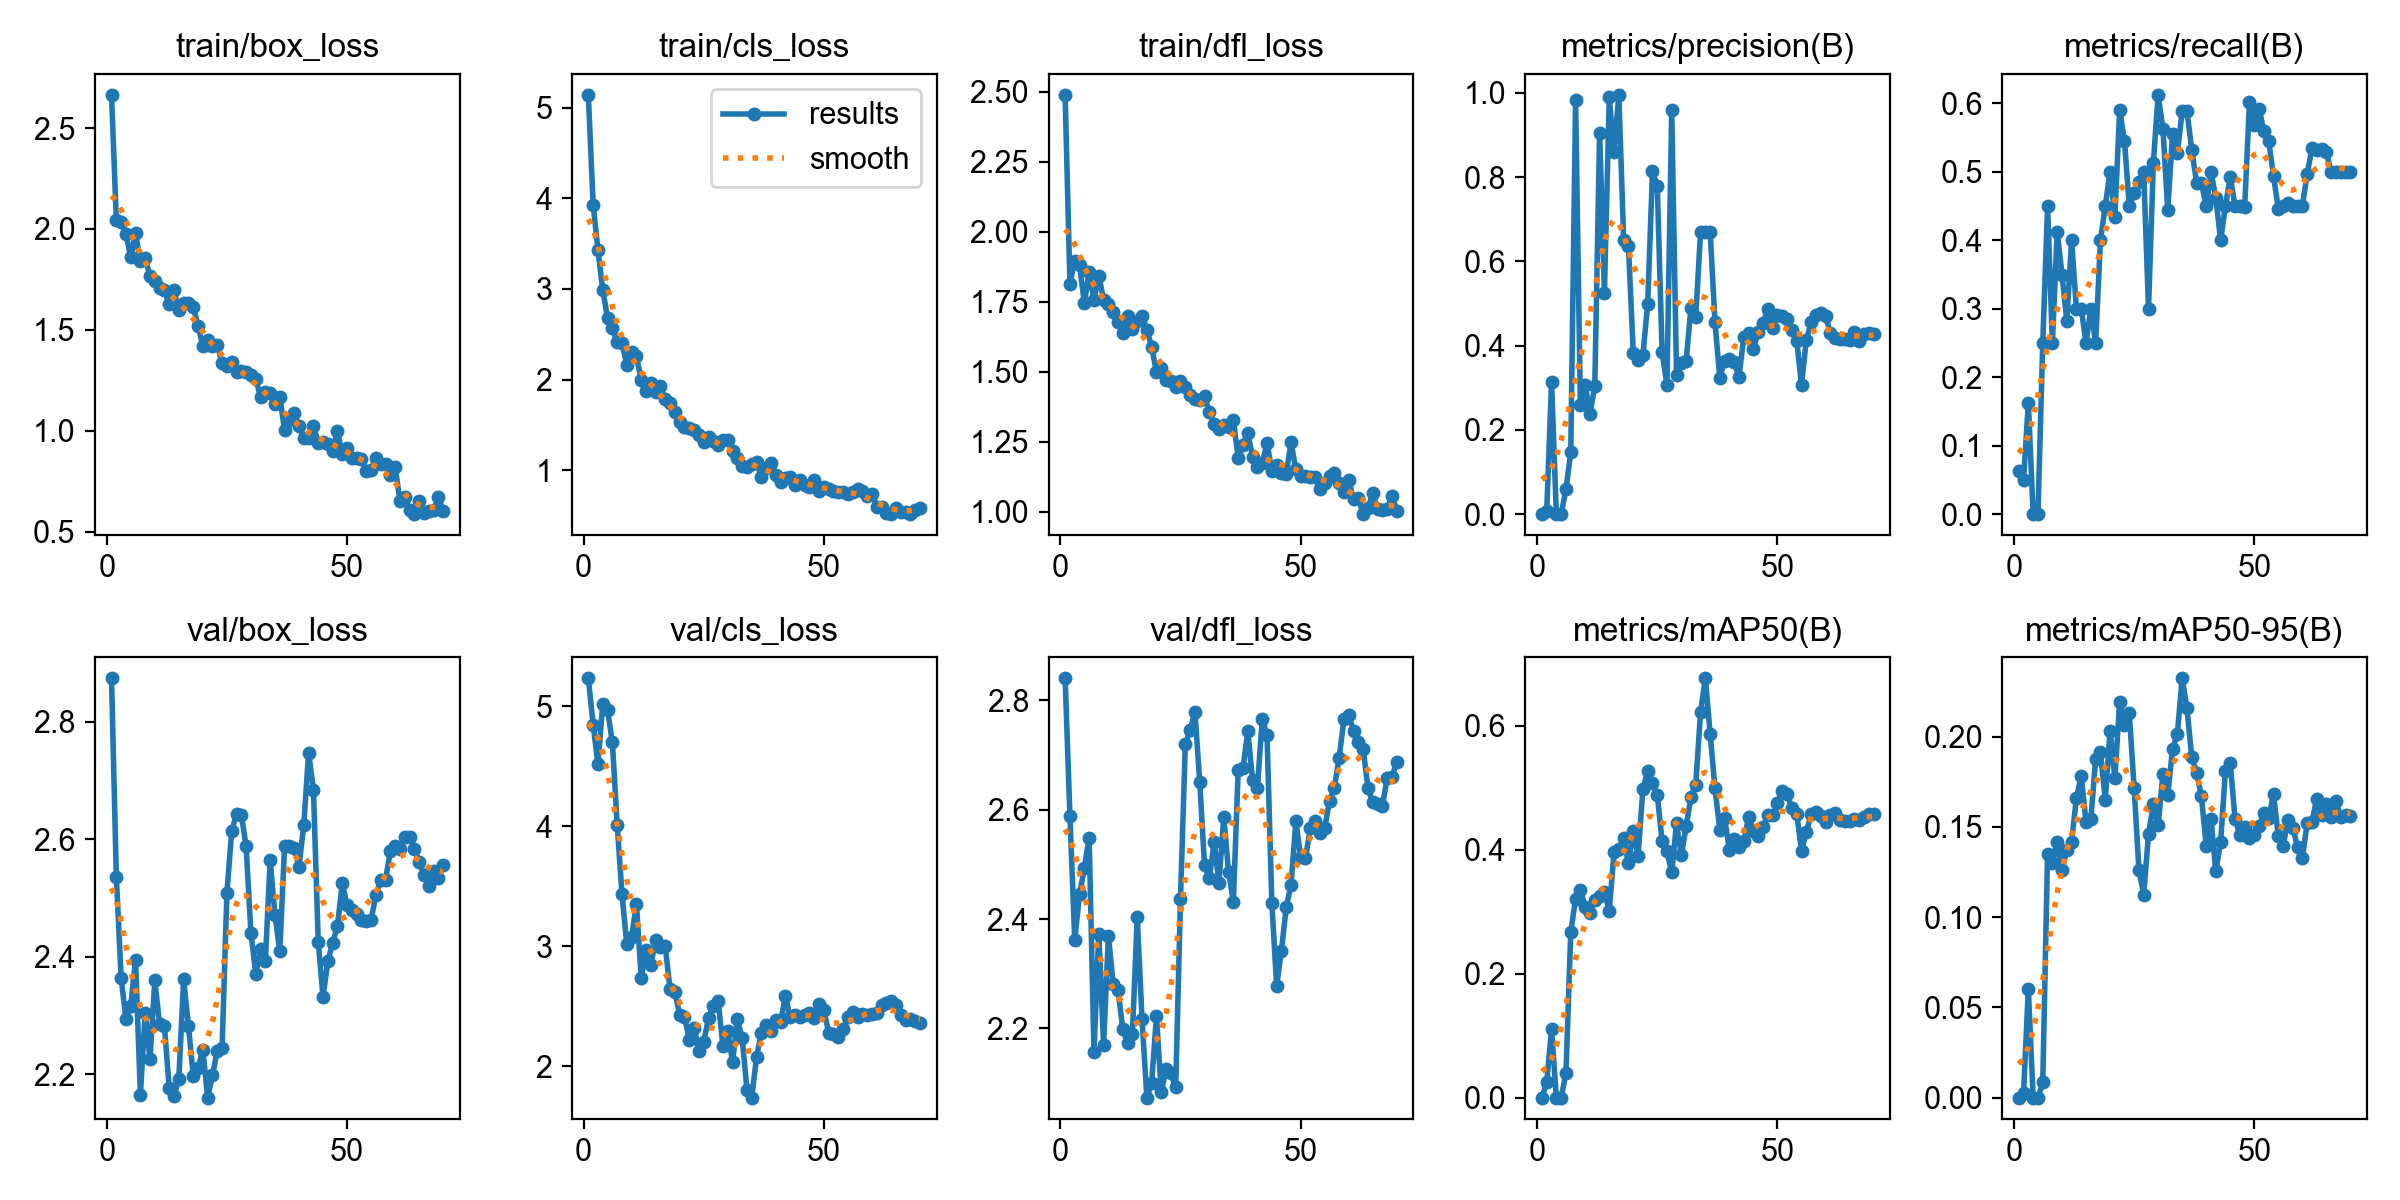

The data file committed next to this chart (first rows):
epoch, time, train/box_loss, train/cls_loss, train/dfl_loss, metrics/precision(B), metrics/recall(B), metrics/mAP50(B), metrics/mAP50-95(B), val/box_loss, val/cls_loss, val/dfl_loss, lr/pg0, lr/pg1, lr/pg2
1, 8.74, 2.665, 5.141, 2.488, 0.00011, 0.0625, 3e-05, 1e-05, 2.874, 5.233, 2.841, 0.00013, 0.00013, 0.08713
2, 12.18, 2.044, 3.93, 1.815, 0.00735, 0.05, 0.02438, 0.00244, 2.536, 4.847, 2.588, 0.0002699, 0.0002699, 0.07327
3, 15.43, 2.036, 3.433, 1.895, 0.3138, 0.1625, 0.1104, 0.06005, 2.364, 4.515, 2.362, 0.0004092, 0.0004092, 0.05941
4, 18.39, 1.976, 2.989, 1.881, 0, 0, 0, 0, 2.295, 5.019, 2.445, 0.0005475, 0.0005475, 0.04555
5, 21.09, 1.859, 2.68, 1.745, 0, 0, 0, 0, 2.317, 4.967, 2.494, 0.0006845, 0.0006845, 0.03168
6, 23.78, 1.979, 2.566, 1.857, 0.05892, 0.25, 0.03948, 0.00843, 2.395, 4.7, 2.549, 0.0008197, 0.0008197, 0.01782
7, 26.28, 1.841, 2.411, 1.756, 0.1466, 0.45, 0.2679, 0.1352, 2.166, 4.013, 2.156, 0.0009527, 0.0009527, 0.003953
8, 29.13, 1.855, 2.406, 1.843, 0.9832, 0.25, 0.3206, 0.1298, 2.304, 3.436, 2.373, 0.0009758, 0.0009758, 0.0009758
9, 32.11, 1.767, 2.165, 1.757, 0.2595, 0.4125, 0.3357, 0.1416, 2.227, 3.014, 2.17, 0.0009684, 0.0009684, 0.0009684
10, 34.71, 1.744, 2.305, 1.743, 0.3075, 0.35, 0.3083, 0.1259, 2.36, 3.074, 2.369, 0.0009602, 0.0009602, 0.0009602
11, 37.19, 1.71, 2.257, 1.714, 0.2376, 0.2823, 0.2983, 0.1374, 2.286, 3.355, 2.281, 0.000951, 0.000951, 0.000951
12, 39.7, 1.696, 2, 1.677, 0.3048, 0.4, 0.3197, 0.1417, 2.282, 2.735, 2.27, 0.0009409, 0.0009409, 0.0009409
13, 42.17, 1.628, 1.875, 1.638, 0.9057, 0.3, 0.3262, 0.1661, 2.176, 2.968, 2.198, 0.0009299, 0.0009299, 0.0009299
14, 44.92, 1.697, 1.959, 1.699, 0.5257, 0.3, 0.3311, 0.1782, 2.163, 2.842, 2.173, 0.0009181, 0.0009181, 0.0009181
15, 47.51, 1.597, 1.866, 1.652, 0.9895, 0.25, 0.3016, 0.1528, 2.192, 3.054, 2.19, 0.0009055, 0.0009055, 0.0009055
16, 50.08, 1.632, 1.929, 1.679, 0.8601, 0.3, 0.3961, 0.1542, 2.362, 2.99, 2.405, 0.000892, 0.000892, 0.000892
17, 52.45, 1.633, 1.782, 1.699, 0.9956, 0.25, 0.4006, 0.1876, 2.283, 2.998, 2.217, 0.0008778, 0.0008778, 0.0008778
18, 54.91, 1.613, 1.738, 1.65, 0.652, 0.4, 0.4186, 0.1914, 2.197, 2.64, 2.073, 0.0008628, 0.0008628, 0.0008628
19, 57.45, 1.52, 1.643, 1.589, 0.6362, 0.45, 0.3781, 0.1651, 2.211, 2.616, 2.1, 0.0008471, 0.0008471, 0.0008471
20, 60.96, 1.42, 1.531, 1.498, 0.3834, 0.5, 0.4298, 0.2031, 2.241, 2.43, 2.222, 0.0008307, 0.0008307, 0.0008307
21, 63.71, 1.45, 1.475, 1.513, 0.3649, 0.4341, 0.3902, 0.1771, 2.16, 2.412, 2.083, 0.0008136, 0.0008136, 0.0008136
22, 66.31, 1.42, 1.463, 1.471, 0.3771, 0.591, 0.4976, 0.2194, 2.198, 2.222, 2.126, 0.000796, 0.000796, 0.000796
23, 68.75, 1.427, 1.44, 1.468, 0.4995, 0.5452, 0.5274, 0.2064, 2.24, 2.321, 2.118, 0.0007777, 0.0007777, 0.0007777
24, 71.22, 1.335, 1.386, 1.447, 0.8144, 0.45, 0.5071, 0.213, 2.245, 2.13, 2.092, 0.0007589, 0.0007589, 0.0007589
25, 73.92, 1.323, 1.315, 1.468, 0.7786, 0.4686, 0.4882, 0.1718, 2.509, 2.199, 2.437, 0.0007396, 0.0007396, 0.0007396
26, 76.54, 1.343, 1.37, 1.444, 0.3845, 0.4849, 0.4136, 0.1264, 2.614, 2.399, 2.72, 0.0007198, 0.0007198, 0.0007198
27, 79.05, 1.29, 1.322, 1.417, 0.3073, 0.5, 0.3979, 0.1123, 2.644, 2.505, 2.746, 0.0006995, 0.0006995, 0.0006995
28, 81.54, 1.295, 1.283, 1.402, 0.9587, 0.3, 0.3635, 0.1462, 2.642, 2.546, 2.779, 0.0006789, 0.0006789, 0.0006789
29, 84.06, 1.29, 1.337, 1.401, 0.3301, 0.5125, 0.4426, 0.1626, 2.588, 2.169, 2.651, 0.000658, 0.000658, 0.000658
30, 86.54, 1.277, 1.333, 1.412, 0.3581, 0.6125, 0.3913, 0.1508, 2.441, 2.294, 2.498, 0.0006367, 0.0006367, 0.0006367
31, 89.03, 1.258, 1.208, 1.355, 0.3636, 0.5625, 0.4376, 0.1795, 2.371, 2.034, 2.475, 0.0006151, 0.0006151, 0.0006151
32, 91.48, 1.167, 1.137, 1.313, 0.4903, 0.4438, 0.4851, 0.1678, 2.413, 2.39, 2.541, 0.0005934, 0.0005934, 0.0005934
33, 93.97, 1.19, 1.045, 1.297, 0.4684, 0.5558, 0.5052, 0.1931, 2.393, 2.235, 2.466, 0.0005714, 0.0005714, 0.0005714
34, 96.53, 1.186, 1.035, 1.308, 0.67, 0.5271, 0.6226, 0.2016, 2.564, 1.804, 2.587, 0.0005494, 0.0005494, 0.0005494
35, 99.01, 1.132, 1.072, 1.304, 0.6688, 0.5885, 0.6768, 0.2323, 2.472, 1.738, 2.487, 0.0005272, 0.0005272, 0.0005272
36, 102.3, 1.165, 1.092, 1.327, 0.6706, 0.5882, 0.5868, 0.2157, 2.41, 2.078, 2.432, 0.000505, 0.000505, 0.000505
37, 106.1, 1.004, 0.9236, 1.193, 0.4558, 0.532, 0.4992, 0.1885, 2.589, 2.28, 2.673, 0.0004828, 0.0004828, 0.0004828
38, 109.3, 1.055, 1.026, 1.239, 0.3237, 0.484, 0.4323, 0.1801, 2.588, 2.343, 2.676, 0.0004606, 0.0004606, 0.0004606
39, 111.5, 1.086, 1.082, 1.281, 0.3638, 0.484, 0.4508, 0.1669, 2.585, 2.297, 2.744, 0.0004386, 0.0004386, 0.0004386
40, 113.8, 1.023, 0.9493, 1.196, 0.3683, 0.45, 0.3996, 0.1396, 2.554, 2.382, 2.654, 0.0004166, 0.0004166, 0.0004166
41, 116, 0.9658, 0.8743, 1.16, 0.3602, 0.4997, 0.4182, 0.1544, 2.625, 2.367, 2.64, 0.0003949, 0.0003949, 0.0003949
42, 118.1, 0.9628, 0.9215, 1.174, 0.3262, 0.4623, 0.405, 0.1253, 2.748, 2.588, 2.766, 0.0003733, 0.0003733, 0.0003733
43, 120.3, 1.023, 0.9301, 1.246, 0.4212, 0.4, 0.4134, 0.1418, 2.685, 2.406, 2.737, 0.000352, 0.000352, 0.000352
44, 122.4, 0.9413, 0.8387, 1.147, 0.4293, 0.45, 0.4534, 0.1812, 2.426, 2.423, 2.43, 0.0003311, 0.0003311, 0.0003311
45, 124.6, 0.9466, 0.8943, 1.167, 0.393, 0.4926, 0.4305, 0.1857, 2.331, 2.408, 2.278, 0.0003105, 0.0003105, 0.0003105
46, 126.8, 0.936, 0.8415, 1.14, 0.4331, 0.45, 0.4225, 0.1543, 2.393, 2.427, 2.342, 0.0002902, 0.0002902, 0.0002902
47, 128.9, 0.9021, 0.8203, 1.137, 0.453, 0.45, 0.436, 0.1454, 2.424, 2.443, 2.422, 0.0002704, 0.0002704, 0.0002704
48, 131.1, 0.9988, 0.8965, 1.249, 0.4868, 0.4484, 0.4566, 0.1498, 2.453, 2.398, 2.463, 0.0002511, 0.0002511, 0.0002511
49, 133.6, 0.8833, 0.7715, 1.151, 0.4424, 0.6015, 0.4554, 0.1436, 2.525, 2.518, 2.579, 0.0002323, 0.0002323, 0.0002323
50, 135.8, 0.9154, 0.8149, 1.128, 0.4717, 0.568, 0.4763, 0.1456, 2.488, 2.468, 2.513, 0.000214, 0.000214, 0.000214
51, 138, 0.8652, 0.794, 1.127, 0.4711, 0.5921, 0.4951, 0.1502, 2.48, 2.279, 2.511, 0.0001964, 0.0001964, 0.0001964
52, 140.2, 0.8649, 0.7781, 1.123, 0.4635, 0.5595, 0.4899, 0.1575, 2.473, 2.268, 2.566, 0.0001793, 0.0001793, 0.0001793
53, 142.4, 0.862, 0.7563, 1.125, 0.4372, 0.5453, 0.4667, 0.1549, 2.464, 2.241, 2.579, 0.0001629, 0.0001629, 0.0001629
54, 144.5, 0.8023, 0.7605, 1.083, 0.4117, 0.4936, 0.4584, 0.1682, 2.461, 2.308, 2.558, 0.0001472, 0.0001472, 0.0001472
55, 146.7, 0.8078, 0.7357, 1.102, 0.3075, 0.4462, 0.3987, 0.1448, 2.463, 2.41, 2.567, 0.0001322, 0.0001322, 0.0001322
56, 148.8, 0.8658, 0.7635, 1.127, 0.4137, 0.45, 0.4279, 0.1396, 2.506, 2.449, 2.616, 0.000118, 0.000118, 0.000118
57, 151, 0.8367, 0.7919, 1.14, 0.455, 0.4538, 0.4576, 0.1539, 2.531, 2.407, 2.64, 0.0001045, 0.0001045, 0.0001045
58, 153.2, 0.8367, 0.7674, 1.101, 0.4726, 0.45, 0.4614, 0.1496, 2.531, 2.438, 2.695, 9.18862e-05, 9.18862e-05, 9.18862e-05
59, 155.3, 0.7789, 0.7207, 1.072, 0.4776, 0.45, 0.455, 0.1391, 2.58, 2.424, 2.766, 8.00678e-05, 8.00678e-05, 8.00678e-05
60, 157.8, 0.8188, 0.737, 1.113, 0.4703, 0.45, 0.4455, 0.1327, 2.589, 2.438, 2.774, 6.91052e-05, 6.91052e-05, 6.91052e-05
... 10 more rows
